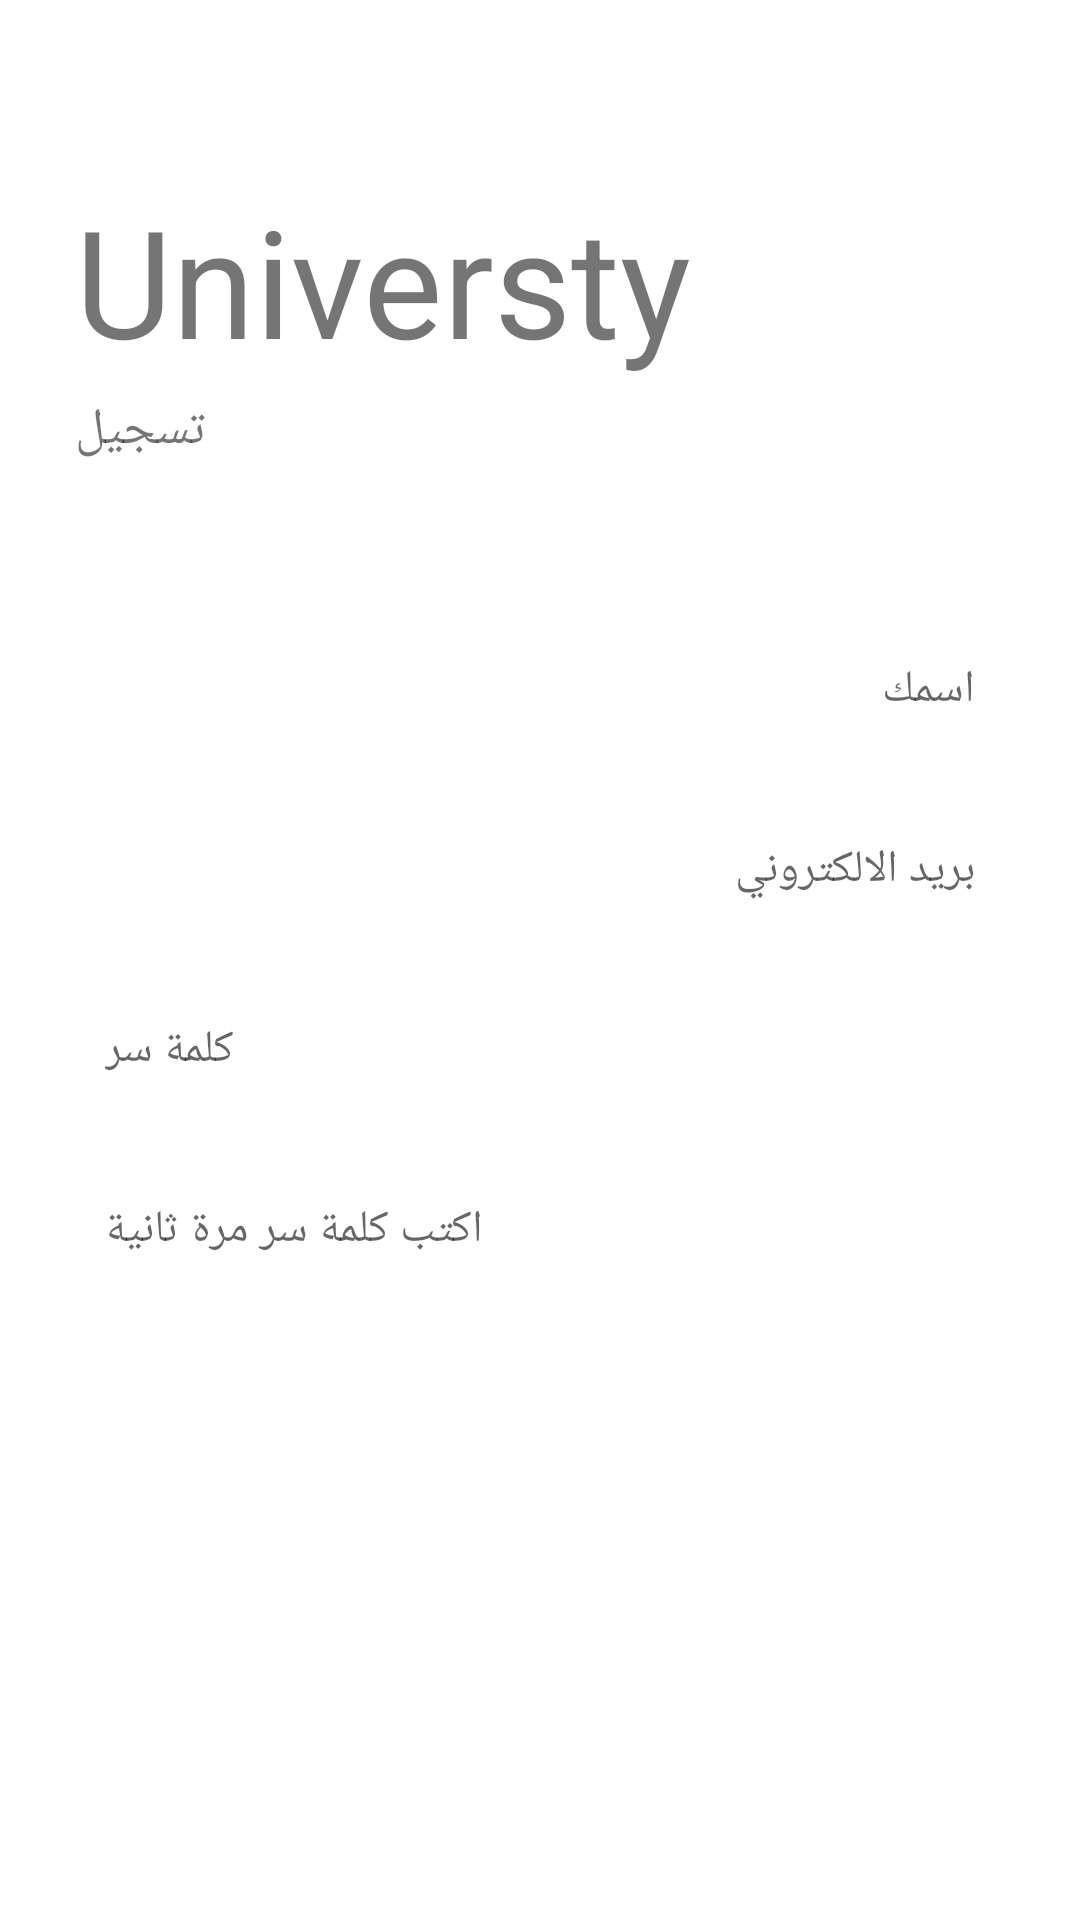

This screen was rendered from an Android layout file. Write that file and the resources it references.
<!-- AndroidManifest.xml: application theme Theme.Universty -->
<!-- res/layout/activity_registar.xml -->
<?xml version="1.0" encoding="utf-8"?>
<LinearLayout xmlns:android="http://schemas.android.com/apk/res/android"
    xmlns:app="http://schemas.android.com/apk/res-auto"
    xmlns:tools="http://schemas.android.com/tools"
    android:layout_width="match_parent"
    android:layout_height="match_parent"
    android:orientation="vertical"
    tools:context=".registar">

    <TextView
        android:id="@+id/tv_logo"
        android:layout_width="wrap_content"
        android:layout_height="wrap_content"
        android:text="@string/app_name"
        android:textAlignment="center"
        android:textSize="50sp"
        android:layout_marginStart="25dp"
        android:layout_marginBottom="5dp"
        android:layout_marginTop="60dp"
        android:gravity="center_horizontal"
        android:layout_marginLeft="25dp" />

    <TextView
        android:id="@+id/tv_subtitle"
        android:layout_width="wrap_content"
        android:layout_height="wrap_content"
        android:text="تسجيل"
        android:textSize="17sp"
        android:layout_marginStart="25dp"
        android:layout_marginBottom="50dp"
        android:layout_marginLeft="25dp" />

    <EditText
        android:id="@+id/et_name"
        android:layout_width="match_parent"
        android:layout_height="50dp"
        android:hint="اسمك"
        android:layout_marginLeft="20dp"
        android:layout_marginRight="20dp"
        android:layout_marginBottom="10dp"
        android:padding="15dp"
        android:inputType="textPersonName"
        android:background="@drawable/et_custom"
        android:textSize="15sp" />

    <EditText
        android:id="@+id/et_email"
        android:layout_width="match_parent"
        android:layout_height="50dp"
        android:hint="بريد الالكتروني"
        android:layout_marginLeft="20dp"
        android:layout_marginRight="20dp"
        android:layout_marginBottom="10dp"
        android:padding="15dp"
        android:inputType="textEmailAddress"
        android:background="@drawable/et_custom"
        android:textSize="15sp" />

    <EditText
        android:id="@+id/et_password"
        android:layout_width="match_parent"
        android:layout_height="50dp"
        android:hint="كلمة سر"
        android:layout_marginLeft="20dp"
        android:layout_marginRight="20dp"
        android:layout_marginBottom="10dp"
        android:padding="15dp"
        android:inputType="textPassword"
        android:background="@drawable/et_custom"
        android:textSize="15sp" />

    <EditText
        android:id="@+id/et_repassword"
        android:layout_width="match_parent"
        android:layout_height="50dp"
        android:hint="اكتب كلمة سر مرة ثانية"
        android:layout_marginLeft="20dp"
        android:layout_marginRight="20dp"
        android:padding="15dp"

        android:inputType="textPassword"
        android:background="@drawable/et_custom"
        android:textSize="15sp" />

    <RelativeLayout
        android:layout_width="match_parent"
        android:layout_height="0dp"
        android:layout_weight="1">

        <Button
            android:id="@+id/btn_register"
            android:layout_width="match_parent"
            android:layout_height="wrap_content"
            android:background="@drawable/btn_custom"
            android:layout_marginLeft="20dp"
            android:layout_marginRight="20dp"
            android:layout_marginBottom="30dp"
            android:layout_centerInParent="true"
            android:textColor="@android:color/white"
            android:onClick="registar"
            android:text="سجل"/>





    </RelativeLayout>

</LinearLayout>
<!-- resources referenced by this layout -->
<resources>
  <string name="app_name">Universty</string>
  <style name="Theme.Universty" parent="Theme.MaterialComponents.DayNight.DarkActionBar">
          
          <item name="colorPrimary">@color/purple_500</item>
          <item name="colorPrimaryVariant">@color/purple_700</item>
          <item name="colorOnPrimary">@color/white</item>
          
          <item name="colorSecondary">@color/teal_200</item>
          <item name="colorSecondaryVariant">@color/teal_700</item>
          <item name="colorOnSecondary">@color/black</item>
          
          <item name="android:statusBarColor" tools:targetApi="l">?attr/colorPrimaryVariant</item>
          
      </style>
  <!-- not gathered from this repository: default colours our renderer supplied (Android Studio template values) -->
  <color name="purple_500">#FF6200EE</color>
  <color name="purple_700">#FF3700B3</color>
  <color name="teal_200">#FF03DAC5</color>
  <color name="teal_700">#FF018786</color>
  <color name="black">#FF000000</color>
  <color name="white">#FFFFFFFF</color>
</resources>
